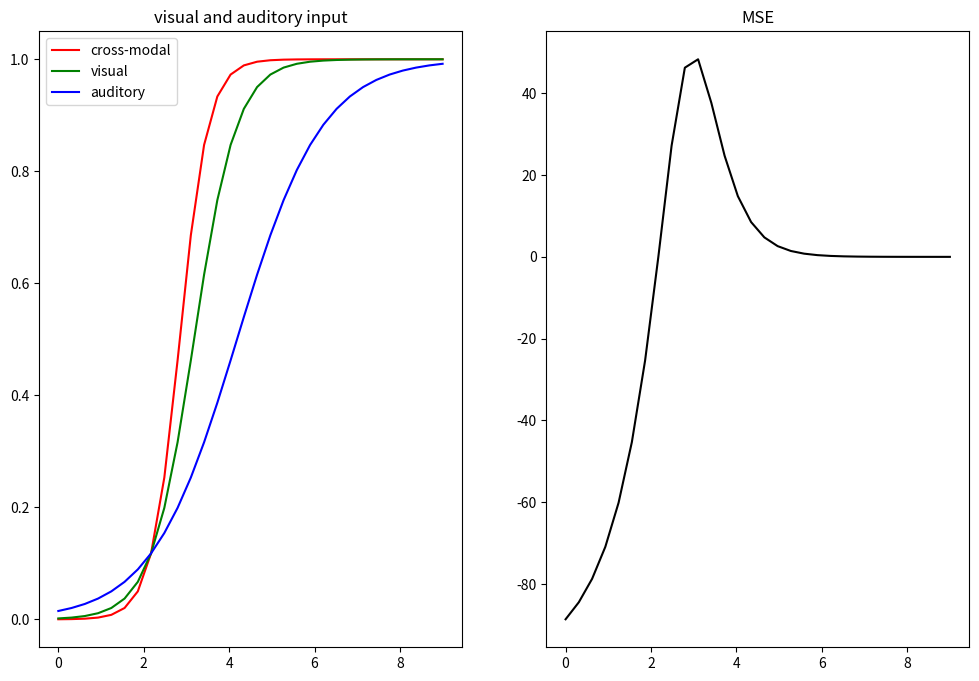

Here is the Python script that generated this plot:
from __future__ import division
import numpy as np
import matplotlib.pyplot as plt

# 1 - present, 0 - absent
e_v0, e_v1 = 2, 4
e_a0, e_a1 = 2, 3
sd_v0, sd_v1 = 1, 1
sd_a0, sd_a1 = 1, 1
# target absent/present correlation coefficient
r0, r1 = 0, 0
# prior of target
pt1 = .5
pt0 = 1 - pt1
# value range for V and A
max_val = 9
val_num = 30
val_range = np.linspace(0, max_val, val_num)

visual, audio = np.meshgrid(val_range, val_range)
# 2D Gaussian likelihood of T = 1
D2pvat1 = (1 / (2 * np.pi * sd_v1 * sd_a1 * np.sqrt(1 - r1 ** 2))) * \
          np.exp(
              -(1 / (2 * (1 - r1 ** 2))) * (
                      ((visual - e_v1) / sd_v1) ** 2 -
                      2 * r1 * (((visual - e_v1) / sd_v1) * ((audio - e_a1) / sd_a1)) +
                      ((audio - e_a1) / sd_a1) ** 2
              )
          )
D2pvat1 = D2pvat1 / np.sum(D2pvat1)

# 2D Gaussian likelihood of T = 0
D2pvat0 = (1 / (2 * np.pi * sd_v0 * sd_a0 * np.sqrt(1 - r0 ** 2))) * \
          np.exp(
              -(1 / (2 * (1 - r0 ** 2))) * (
                      ((visual - e_v0) / sd_v0) ** 2 -
                      2 * r0 * (((visual - e_v0) / sd_v0) * ((audio - e_a0) / sd_a0)) +
                      ((audio - e_a0) / sd_a0) ** 2
              )
          )
D2pvat0 = D2pvat0 / np.sum(D2pvat0)

# evidence of V and A
D2pva = D2pvat0 * pt0 + D2pvat1 * pt1
# indices of SP(spontaneous or background) activity of sensory input neurons
bg_v_idx = np.where(val_range >= e_v0)[0][0]
bg_a_idx = np.where(val_range >= e_a0)[0][0]

# cross-modal cut likelihoods
pvat1 = np.diag(D2pvat1)
pvat0 = np.diag(D2pvat0)
# cross-modal cut evidence
pva = np.diag(D2pva)
# visual specific cut likelihoods
pvaBGt1 = D2pvat1[bg_a_idx, :]
pvaBGt0 = D2pvat0[bg_a_idx, :]
# visual specific cut evidence
pvaBG = D2pva[bg_a_idx, :]
# audio specific cut likelihoods
pvBGat1 = D2pvat1[:, bg_v_idx]
pvBGat0 = D2pvat0[:, bg_v_idx]
# audio specific cut evidence
pvBGa = D2pva[:, bg_v_idx]

# posterior
# cross-modal
pt1va = (pvat1 * pt1) / pva
# visual
pt1vaBG = (pvaBGt1 * pt1) / pvaBG
# audio
pt1vBGa = (pvBGat1 * pt1) / pvBGa

# MSE
if np.max(pt1vaBG) > np.max(pt1vBGa):
    MSE = 100 * (pt1va - pt1vaBG) / pt1vaBG
else:
    MSE = 100 * (pt1va - pt1vBGa) / pt1vBGa

plt.figure(figsize=(12, 8))
ax1 = plt.subplot(121)
ax1.set_title('visual and auditory input')
ax1.plot(val_range, pt1va, 'r', label='cross-modal')
ax1.plot(val_range, pt1vaBG, 'g', label='visual')
ax1.plot(val_range, pt1vBGa, 'b', label='auditory')
ax1.legend()

ax2 = plt.subplot(122)
ax2.set_title('MSE')
ax2.plot(val_range, MSE, 'black')

plt.show()
